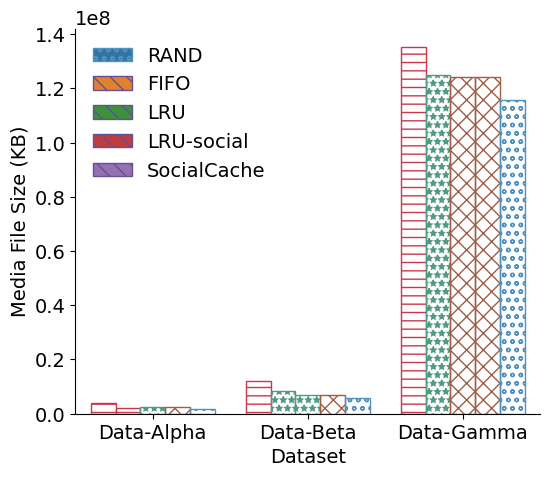

The matplotlib source for this figure: (Note: this script raises an exception after producing the figure.)
import os
import pandas as pd 
import numpy as np
import matplotlib.pyplot as plt
import scipy
import seaborn as sns
import matplotlib as mpl
import math

raw_data = {
    'Dataset': [
        'Data-Alpha', 'Data-Alpha', 'Data-Alpha', 'Data-Alpha', 'Data-Alpha',
        'Data-Beta', 'Data-Beta', 'Data-Beta', 'Data-Beta', 'Data-Beta', 
        'Data-Gamma', 'Data-Gamma', 'Data-Gamma', 'Data-Gamma', 'Data-Gamma'
    ],
    'Method': [
        'RAND', 'FIFO', 'LRU', 'LRU-social', 'SocialCache', 
        'RAND', 'FIFO', 'LRU', 'LRU-social', 'SocialCache', 
        'RAND', 'FIFO', 'LRU', 'LRU-social', 'SocialCache', 
    ],
    'Media File Size (KB)': [
        3970424, 2214202, 2364660, 2363142, 1920556, 
        12015569, 8445286, 6949517, 6951902, 5966313,
        135219910, 124954591, 124214721, 124075570, 115831643,
    ]
}
result_path = './figures/results/result_fig_dataset_mediasize.eps'

if __name__ == '__main__':
    df = pd.DataFrame.from_dict(raw_data)
    mpl.rcParams['figure.figsize'] = (6, 5)
    plt.rcParams["font.family"] = "Times New Roman"
    plt.rcParams["font.size"] = 14
    edgecolor_list = ["#cb364a", "#509a80", "#a05d46", "#5091c0", "#684e94"]
    
    g = sns.barplot(x='Dataset', y='Media File Size (KB)', hue='Method', data=df, facecolor=(0, 0, 0, 0))
    g.spines['top'].set_visible(False)
    g.spines['right'].set_visible(False)
    hatches = ['--', '**', 'xx', 'oo', '\\\\']
    for i,thisbar in enumerate(g.patches):
        thisbar.set_hatch(hatches[math.floor(i/4)])
        thisbar.set_edgecolor(edgecolor_list[math.floor(i/4)])
    g.legend(loc='upper left', frameon=False, title=None)

    plt.savefig(result_path, dpi=600, bbox_inches='tight', format='eps')
